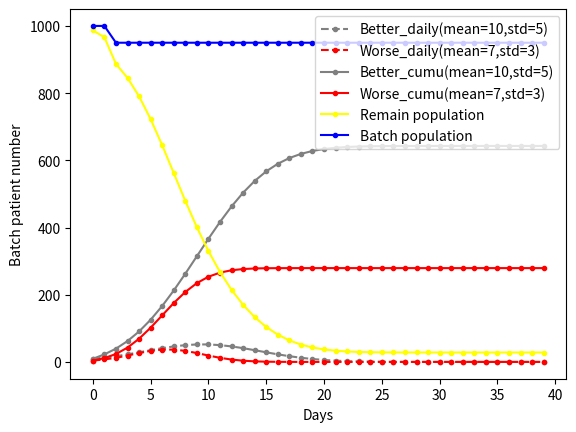

Write the Python code that produced this figure.
import numpy as np 
from scipy import stats
import random
import matplotlib.pyplot as plt
import operator

def change_state(probability_dict:dict): # probability_dict={'better': 0.2, 'worse': 0.3}
	dice=random.random()
	print("roll dice = ", dice)
	prob_better=probability_dict["better"]
	prob_worse=prob_better + probability_dict["worse"]
	if dice <= prob_better:
		state="better"
	elif dice <= prob_worse:
		state="worse"
	else:
		state="remain"
	print("result state is ", state)
	return state


def daily_prob(day, mu, std): 
	prob=stats.norm.cdf(day+1, mu, std) - stats.norm.cdf(day, mu, std)
	return prob

def daily_cumu(day, mu, std):
	prob=stats.norm.cdf(day, mu, std) - stats.norm.cdf(0, mu, std)
	return prob

def plot_curves(days, batch_list, better_prob_list, worse_prob_list, better_mean, better_std, worse_mean, worse_std):
	better_list=[] # daily increment, following normal distribution
	worse_list=[] # daily increment, following normal distribution
	better_cumu_list=[] # cumulative record, following the shape of a cumulative density function
	worse_cumu_list=[] # cumulative record, following the shape of a cumulative density function
	remain_list=[] # those who remain in the same medical status
	dates=list(range(days))
	better_cumu=0
	worse_cumu=0
	remain=batch_list[0]
	for t in dates:
		if remain>0 :
			better=daily_prob(t, better_mean, better_std)*better_prob_list[t]
			worse=daily_prob(t, worse_mean, worse_std)*worse_prob_list[t]
		else:
			better=0
			worse=0
		better_cumu+=better # set as a counter instead of recalculating cumulative probability for easy implementation of interventions.
		worse_cumu+=worse # set as a counter instead of recalculating cumulative probability for easy implementation of interventions.
		remain=batch_list[t]-better_cumu-worse_cumu
		better_list.append(better)
		worse_list.append(worse)
		better_cumu_list.append(better_cumu)
		worse_cumu_list.append(worse_cumu)
		remain_list.append(remain)
	# print("better_list = " , better_list)
	# print("worse_list = ", worse_list)
	# out_list=list(map(operator.add, better_cumu_list, worse_cumu_list))
	# remain_list=list(map(operator.sub, batch_list, out_list))
	plt.plot(dates, better_list, color='grey', marker='o', markersize=3, linestyle='--', label='Better_daily(mean=10,std=5)')
	plt.plot(dates, worse_list, color='red', marker='o', markersize=3, linestyle='--', label='Worse_daily(mean=7,std=3)')
	plt.plot(dates, better_cumu_list, color='grey', marker='o', markersize=3, linestyle='-', label='Better_cumu(mean=10,std=5)')
	plt.plot(dates, worse_cumu_list, color='red', marker='o', markersize=3, linestyle='-', label='Worse_cumu(mean=7,std=3)')
	plt.plot(dates, remain_list, color='yellow', marker='o', markersize=3, linestyle='-', label='Remain population')
	plt.plot(dates, batch_list, color='blue', marker='o', markersize=3, linestyle='-',label='Batch population')
	plt.xlabel('Days')
	plt.ylabel('Batch patient number')
	plt.legend(loc='upper right')
	plt.show()
	plt.close()
	return better_list, worse_list, better_cumu_list, worse_cumu_list, remain_list

def intervention_take_out_patients(date, take_number, batch_list):
	for i in range(date, len(batch_list)):
		batch_list[i]-=take_number
	return batch_list 

def intervention_take_out_patients_change_prob_lists(date, remain_before_date_prob, better_prob_list, worse_prob_list):
	for i in range(date, len(better_prob_list)):
		better_prob_list[i]*=remain_before_date_prob
	for i in range(date, len(worse_prob_list)):
		worse_prob_list[i]*=remain_before_date_prob
	return better_prob_list, worse_prob_list


# def intervention_hospital_supply_increase(date, new_better_prob_ratio, new_worse_prob_ratio, better_prob_list, worse_prob_list):
# 	for i in range(date, len(better_prob_list)):
# 		better_prob_list[i]*=new_better_prob_ratio
# 	for i in range(date, len(worse_prob_list)):
# 		worse_prob_list[i]*=new_worse_prob_ratio
# 	return better_prob_list, worse_prob_list


# def cal_new_better_worse_ratios(breathing_machine_supply_rate, oxygen_supply_rate, better_prob, worse_prob):
# 	new_better_prob=better_prob*breathing_machine_supply_rate*oxygen_supply_rate
# 	new_worse_prob=1-new_better_prob
# 	new_better_prob_ratio=new_better_prob/better_prob
# 	new_worse_prob_ratio=new_worse_prob/worse_prob
# 	return new_better_prob_ratio, new_worse_prob_ratio


if __name__ == '__main__':
	days=40
	worse_prob=0.3
	better_prob=1-worse_prob
	better_mean=10
	better_std=5
	worse_mean=7
	worse_std=3
	batch_population=1000 # set to 1 if we want the probabilities instead of numbers of people in the batch as outputs.
	batch_list=np.ones(days)*batch_population
	print("batch_list = ", batch_list)

	############ this block takes out patients (can toggle on and off, but has to be here, don't change order) #####################################
	take_out_date=2
	take_out_number=50
	batch_list=intervention_take_out_patients(take_out_date, take_out_number, batch_list) # how intervention happens once. Need to put in a loop to intervene everyday.
	print("new batch_list = ", batch_list)
	################# this block applies conditional probability after patients taken out (can toggle on and off, but has to be here, don't change order) ################################
	better_prob_list=batch_list*better_prob
	print("better_prob_list = ", better_prob_list)
	worse_prob_list=batch_list*worse_prob
	print("worse_prob_list = ", worse_prob_list)

	better_before_date_prob=daily_cumu(take_out_date-1, better_mean, better_std)*better_prob
	worse_before_date_prob=daily_cumu(take_out_date-1, worse_mean, worse_std)*worse_prob
	# better_before_date_prob=(stats.norm.cdf(take_out_date-1, better_mean, better_std)-stats.norm.cdf(0, better_mean, better_std))*better_prob
	# worse_before_date_prob=(stats.norm.cdf(take_out_date-1, worse_mean, worse_std)-stats.norm.cdf(0, worse_mean, worse_std))*worse_prob
	remain_before_date_prob=1-better_before_date_prob-worse_before_date_prob #, remain_before_date_prob
	better_prob_list, worse_prob_list=intervention_take_out_patients_change_prob_lists(take_out_date, remain_before_date_prob, better_prob_list, worse_prob_list)
	print("new better_prob_list = ", better_prob_list)
	print("new worse_prob_list = ", worse_prob_list)
	# ############ this block changes hospital capability  (can toggle on and off, but has to be here, don't change order) #################################
	# breathing_machine_supply_rate=0.2
	# oxygen_supply_rate=1
	# supply_change_date=10
	# new_better_prob=better_prob*breathing_machine_supply_rate*oxygen_supply_rate
	# ################# this block calculates the theoretical new worse prob by enforcing constant population #########################
	# better_before_date_prob=(stats.norm.cdf(supply_change_date, better_mean, better_std)-stats.norm.cdf(0, better_mean, better_std))*better_prob
	# worse_before_date_prob=(stats.norm.cdf(supply_change_date, worse_mean, worse_std)-stats.norm.cdf(0, worse_mean, worse_std))*worse_prob
	
	# better_after_date_prob=(better_prob-better_before_date_prob)*new_better_prob/better_prob
	# worse_after_date_prob=1-better_before_date_prob-worse_before_date_prob-better_after_date_prob

	# new_better_prob_ratio=breathing_machine_supply_rate*oxygen_supply_rate
	# new_worse_prob_ratio=worse_after_date_prob/(worse_prob-worse_before_date_prob)

	# better_prob_list, worse_prob_list=intervention_hospital_supply_increase(supply_change_date, new_better_prob_ratio, new_worse_prob_ratio, better_prob_list, worse_prob_list) # The ratio 1.4, 0.2 are arbitrary for now and will be calculated based on breathing machine and oxygen supplies. 
	# print("better_prob_list = ", better_prob_list)
	# print("worse_prob_list = ", worse_prob_list)
	################### standard lines here always ################################
	better_list, worse_list, better_cumu_list, worse_cumu_list, remain_list=plot_curves(days, batch_list, better_prob_list, worse_prob_list, better_mean, better_std, worse_mean, worse_std)
	print("remain_list = ", remain_list)
	print("better_cumu_list = ", better_cumu_list)
	print("worse_cumu_list = ", worse_cumu_list)
	# probability_dict={"better": 0.2, "worse": 0.3}
	# change_state(probability_dict)
